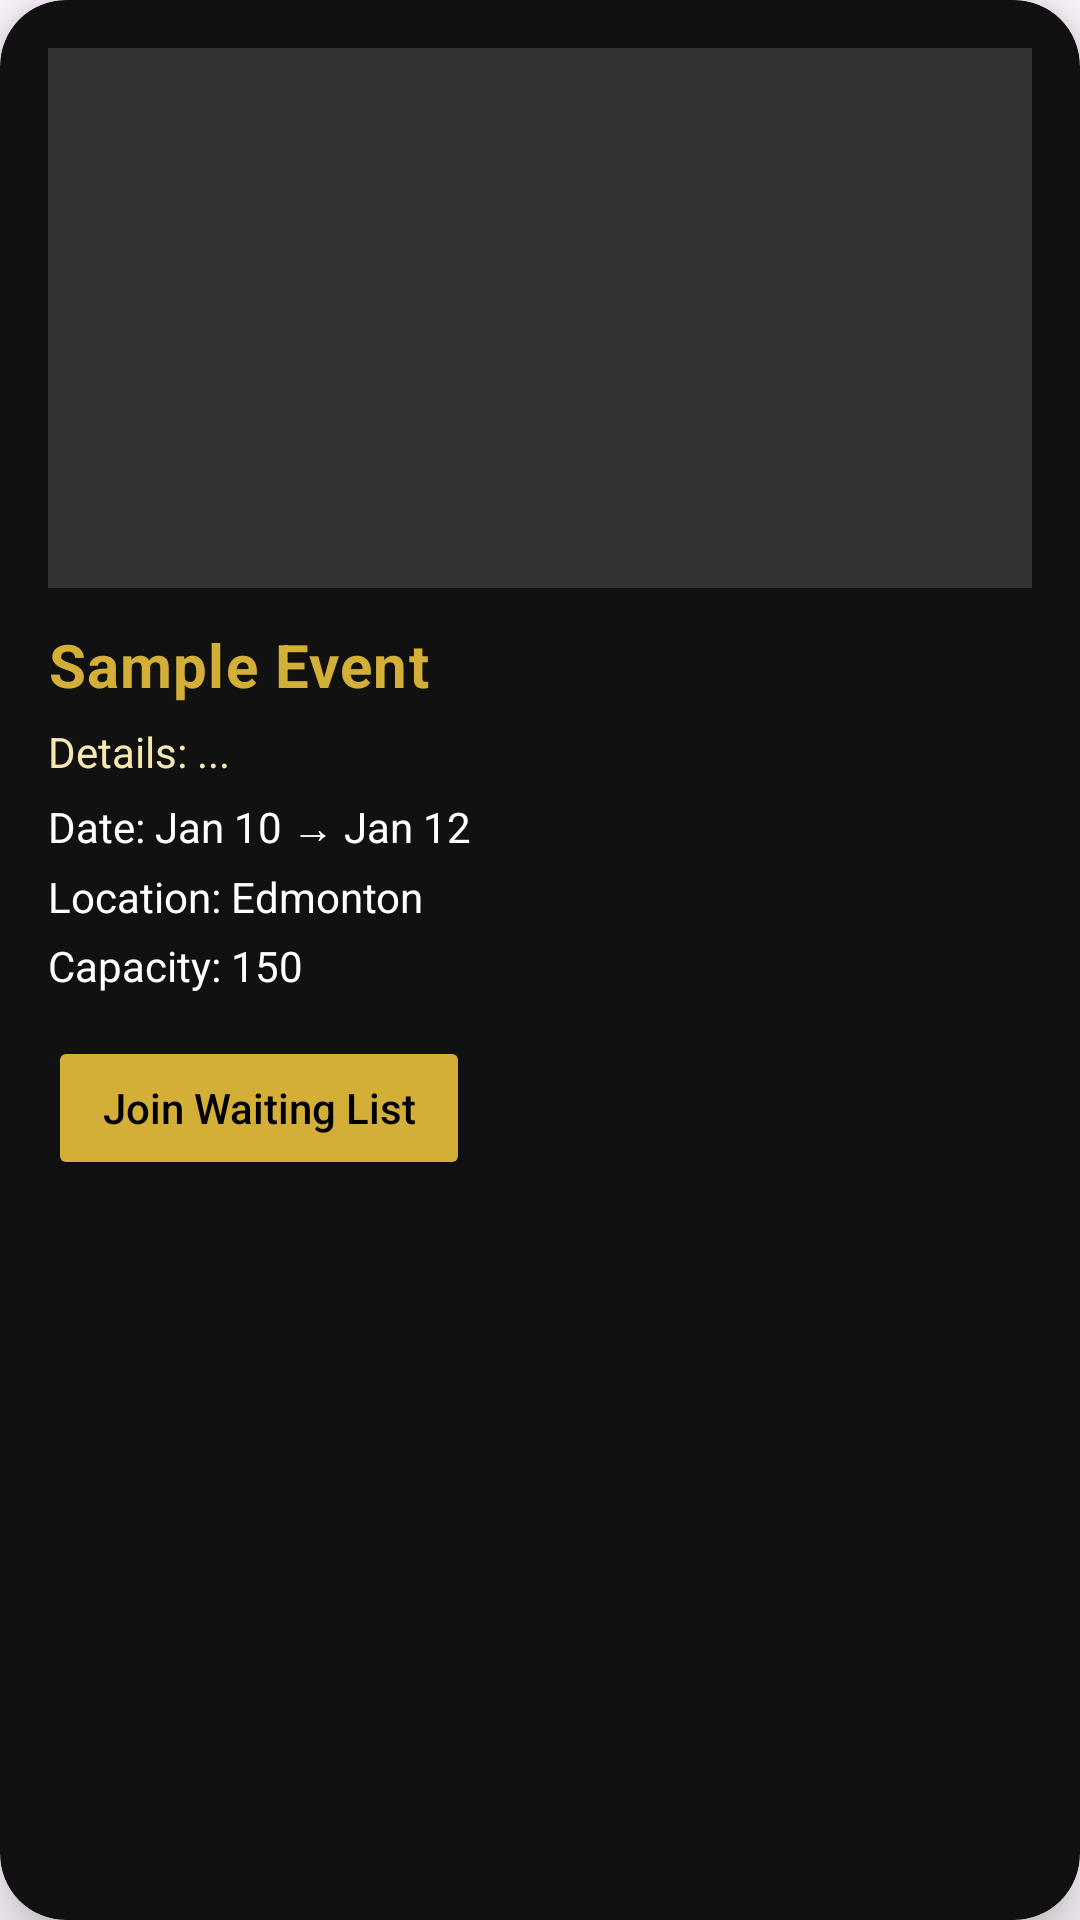

Produce the Android XML layout that renders to this screen, including the resource entries it uses.
<!-- AndroidManifest.xml: application theme Theme.SulfurEvents -->
<!-- res/layout/entrant_event_row.xml -->
<?xml version="1.0" encoding="utf-8"?>
<androidx.cardview.widget.CardView xmlns:android="http://schemas.android.com/apk/res/android"
    xmlns:app="http://schemas.android.com/apk/res-auto"
    android:layout_width="match_parent"
    android:layout_height="wrap_content"
    android:layout_margin="14dp"
    app:cardCornerRadius="22dp"
    app:cardElevation="10dp"
    android:backgroundTint="#111111">

    <LinearLayout
        android:layout_width="match_parent"
        android:layout_height="wrap_content"
        android:orientation="vertical"
        android:padding="16dp">

        
        <ImageView
            android:id="@+id/EntrantEventImage"
            android:layout_width="match_parent"
            android:layout_height="180dp"
            android:scaleType="centerCrop"
            android:background="#333333"
            android:adjustViewBounds="true"
            android:layout_marginBottom="12dp"
            android:clipToOutline="true" />

        
        <TextView
            android:id="@+id/event_name"
            android:layout_width="wrap_content"
            android:layout_height="wrap_content"
            android:text="Sample Event"
            android:textColor="#D4AF37"
            android:textStyle="bold"
            android:textSize="20sp"
            android:letterSpacing="0.02"/>

        
        <TextView
            android:id="@+id/event_details"
            android:layout_width="wrap_content"
            android:layout_height="wrap_content"
            android:text="Details: ..."
            android:textColor="#F5E7B0"
            android:textSize="14sp"
            android:layout_marginTop="6dp"
            android:maxLines="3"
            android:ellipsize="end"/>

        
        <TextView
            android:id="@+id/date"
            android:layout_width="wrap_content"
            android:layout_height="wrap_content"
            android:text="Date: Jan 10 → Jan 12"
            android:textColor="#FFFFFF"
            android:textSize="14sp"
            android:layout_marginTop="6dp"/>

        
        <TextView
            android:id="@+id/location"
            android:layout_width="wrap_content"
            android:layout_height="wrap_content"
            android:text="Location: Edmonton"
            android:textColor="#FFFFFF"
            android:textSize="14sp"
            android:layout_marginTop="4dp"/>

        
        <TextView
            android:id="@+id/capacity"
            android:layout_width="wrap_content"
            android:layout_height="wrap_content"
            android:text="Capacity: 150"
            android:textColor="#FFFFFF"
            android:textSize="14sp"
            android:layout_marginTop="4dp"/>

        
        <Button
            android:id="@+id/join_button"
            android:layout_width="wrap_content"
            android:layout_height="wrap_content"
            android:text="Join Waiting List"
            android:textAllCaps="false"
            android:textColor="#000000"
            android:backgroundTint="#D4AF37"
            android:layout_marginTop="14dp"
            android:paddingHorizontal="18dp"
            android:paddingVertical="6dp"
            app:cornerRadius="40dp"/>

    </LinearLayout>

</androidx.cardview.widget.CardView>
<!-- resources referenced by this layout -->
<resources>
  <style name="Theme.SulfurEvents" parent="Base.Theme.SulfurEvents" />
  <style name="Base.Theme.SulfurEvents" parent="Theme.Material3.DayNight.NoActionBar">
          <item name="materialButtonStyle">@style/NoTintMaterialButton</item>
      </style>
  <style name="NoTintMaterialButton" parent="@style/Widget.Material3.Button">
          <item name="backgroundTint">@null</item>
  
          <item name="rippleColor">@android:color/transparent</item>
      </style>
</resources>
